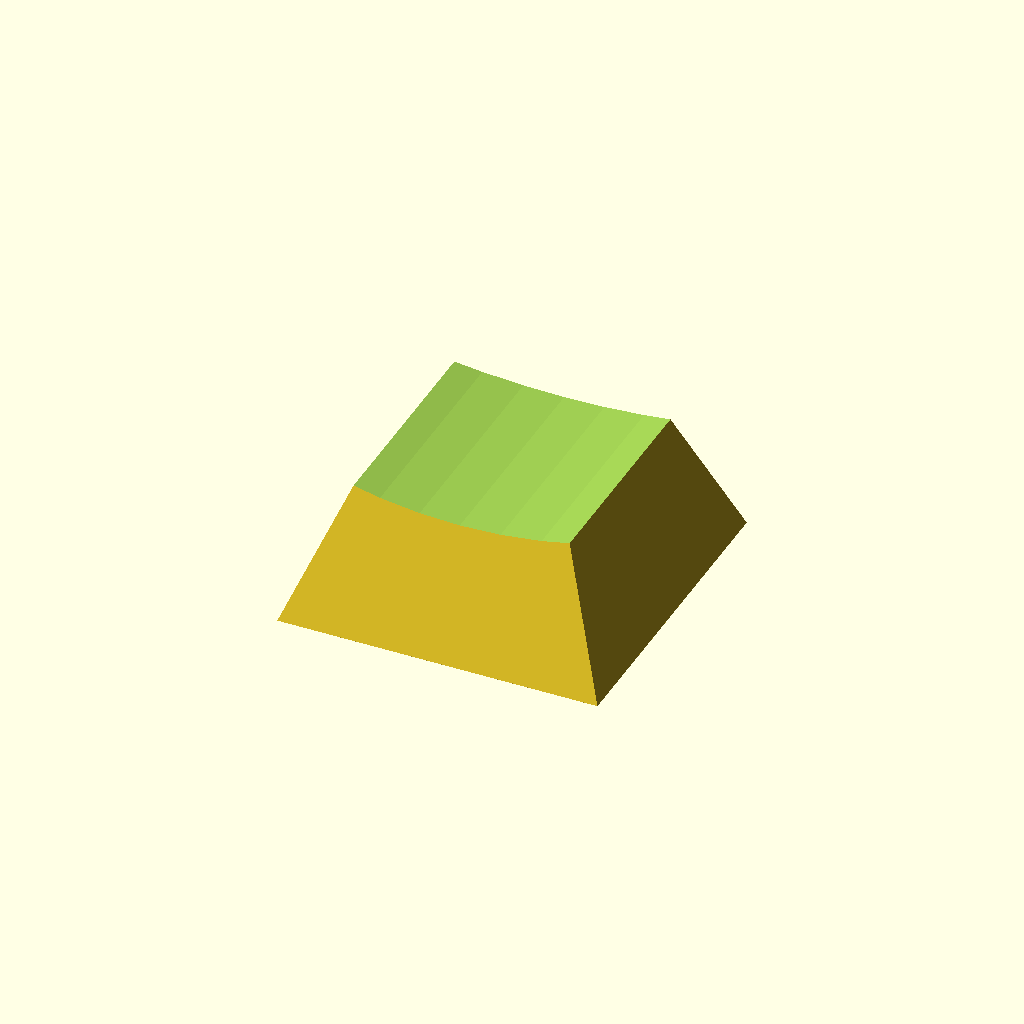
Cell 1: rendered with the file's own defaults.
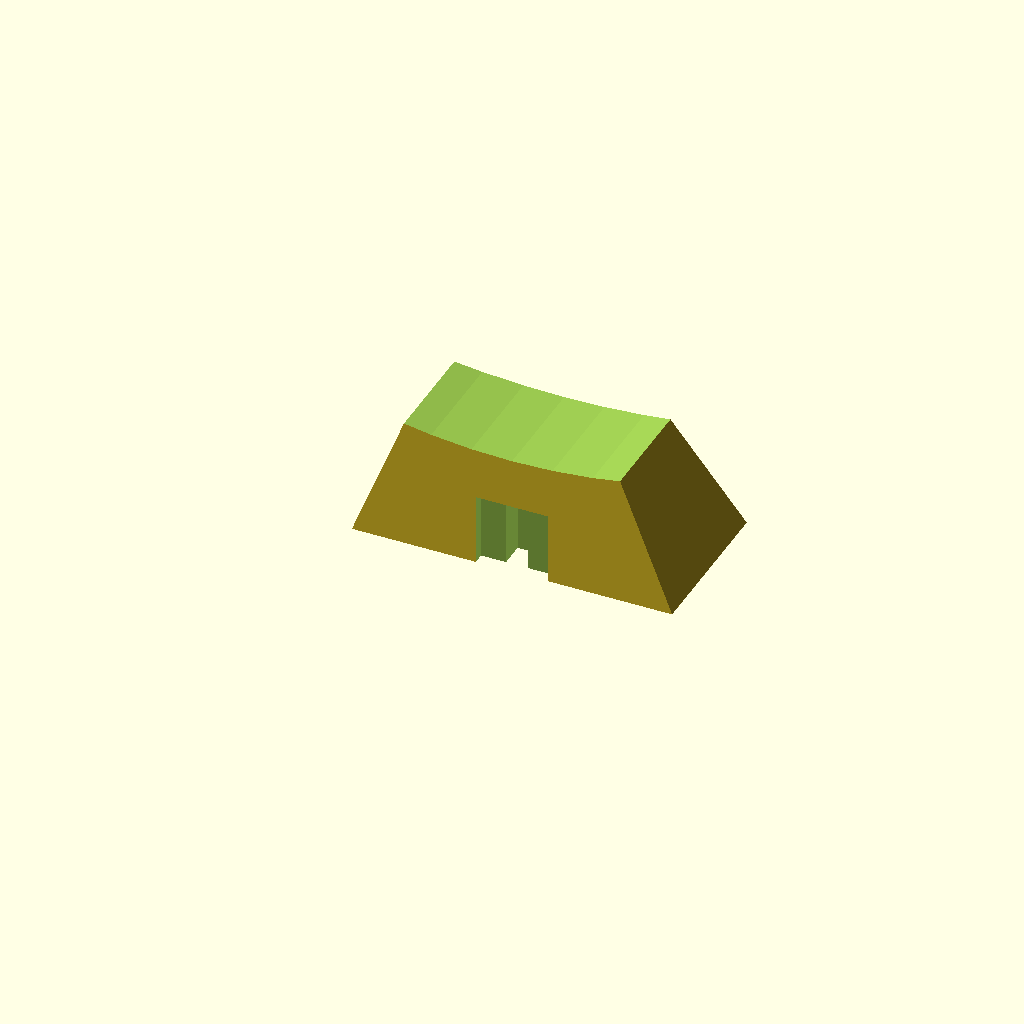
Cell 2 — cutaway set to true, the other parameters unchanged.
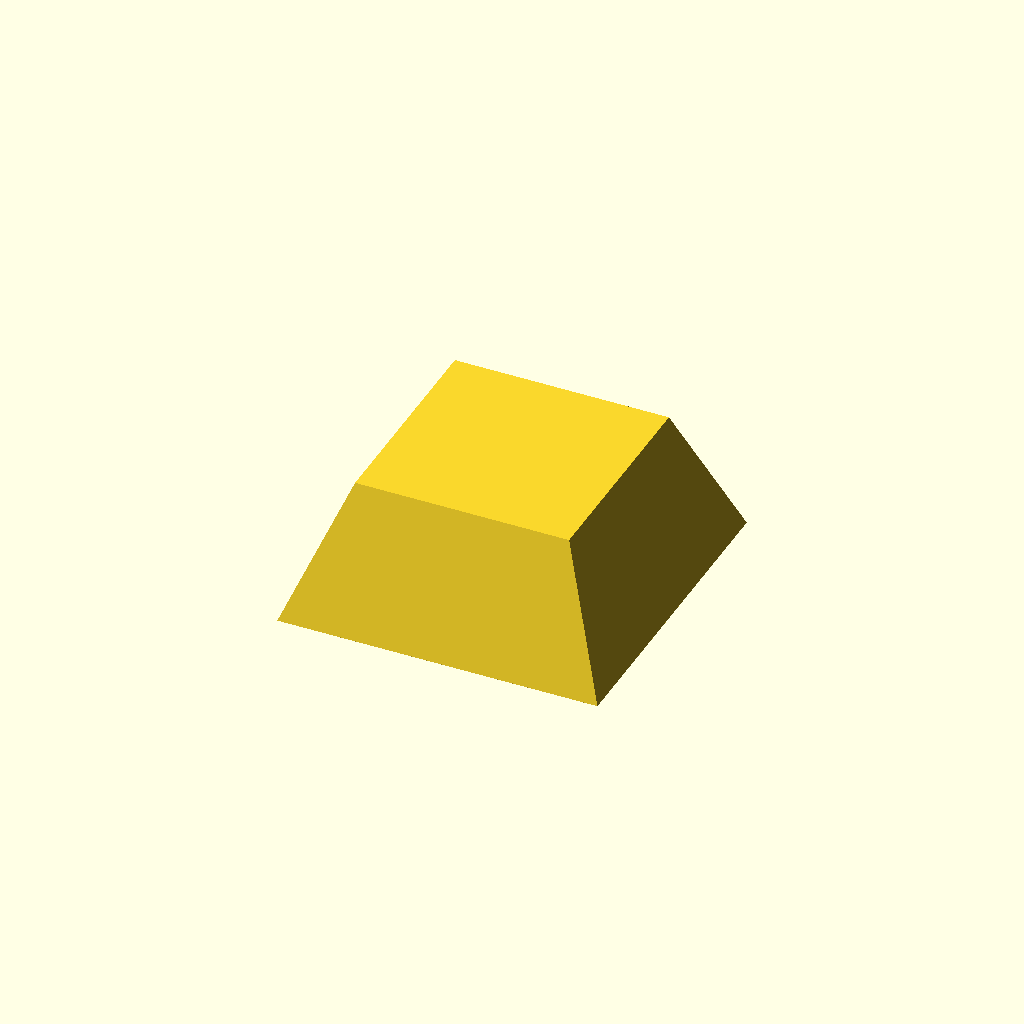
Cell 3 — flat_top set to true, the other parameters unchanged.
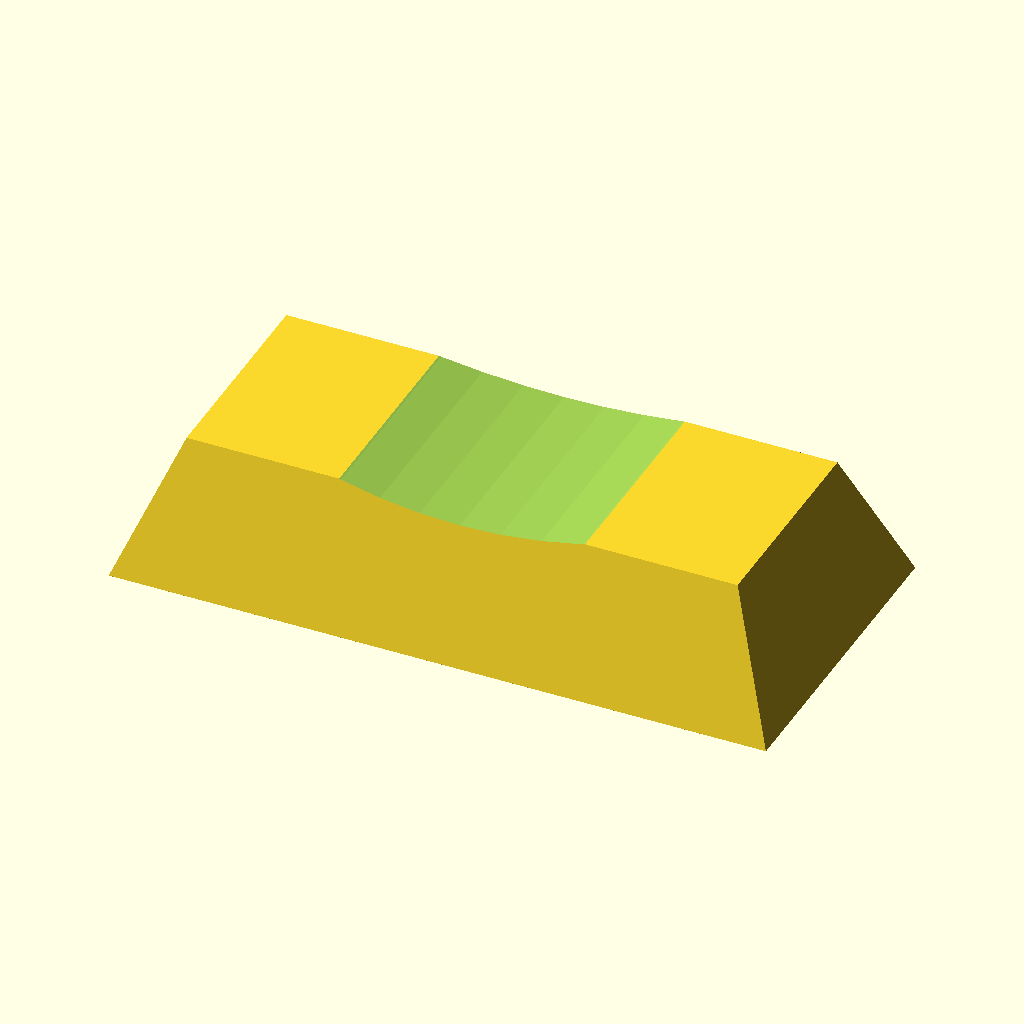
Cell 4: the same model with key_units = 2.
One fixed orthographic camera (rotation 55°, 0°, 25°; colour scheme Cornfield) for every cell.
OpenSCAD source file keycap.scad:
// =====================================================
// Parametric Silver Keycap Library
// Features: hollow, legend engraving, multi-size, 5 profiles
// Units: millimeters
// =====================================================

// ---- Top-level parameters (override via openscad -D) ----
key_units      = 1.0;        // 1, 1.25, 1.5, 1.75, 2, 2.25, 2.75, 6.25
profile        = "cherry";   // "cherry" | "oem" | "sa" | "dsa" | "xda"
row            = 3;          // R1..R4 — only used by sculpted profiles
hollow         = false;
wall_thickness = 1.0;        // outer wall + top wall; minimum castable in 925 silver ≈ 0.6mm
legend         = "";         // "" = no engraving
legend_depth   = 0.45;
legend_size    = 7;
legend_font    = "Helvetica:style=Bold";
cutaway        = false;      // true → cut in half along XZ plane (y>=0 kept)
flat_top       = false;      // true → no dish curvature on top (overrides profile dish)
shrink_compensation = 1.0;   // scale factor: 1.018 ≈ 1.8% upscale for silver casting shrinkage

// ---- Constants ----
unit_pitch     = 19.05;
gap            = 0.95;
cross_w        = 4.10;
cross_t        = 1.27;
cross_d        = 4.0;
stem_wall      = 0.7;        // side wall around the cross slot (perpendicular to arm)
stem_arm_long  = cross_w;                  // 4.10mm — stem arm length = cross arm length (NO end caps)
stem_arm_short = cross_t + 2 * stem_wall;  // 2.67mm — side walls only
stab_off_2u    = 11.94;
stab_off_625   = 50.0;
stab_off_7u    = 57.0;

$fn = 96;

// ---- Profile registry ----
function spec(p, r) =
    p == "cherry" ? [ r == 1 ? 9.4 : r == 2 ? 8.7 : r == 3 ? 7.6 : 7.6,
                      3.0, 35, 0.7, "cyl" ]
  : p == "oem"    ? [ r == 1 ? 11.9 : r == 2 ? 11.0 : r == 3 ? 9.8 : 10.6,
                      3.0, 50, 0.7, "cyl" ]
  : p == "sa"     ? [ r == 1 ? 12.9 : r == 2 ? 12.0 : r == 3 ? 11.4 : 12.6,
                      4.5, 22, 1.5, "sph" ]
  : p == "dsa"    ? [ 7.4, 4.0, 22, 1.0, "sph" ]
  : p == "xda"    ? [ 9.2, 2.5, 26, 0.9, "sph" ]
  :                 [ 9.5, 3.0, 35, 0.7, "cyl" ];

specs    = spec(profile, row);
height   = specs[0];
top_in   = specs[1];
dish_r   = specs[2];
dish_d   = flat_top ? 0 : specs[3];
dish_typ = specs[4];

base_x = key_units * unit_pitch - gap;
base_y = unit_pitch - gap;
top_x  = base_x - 2 * top_in;
top_y  = base_y - 2 * top_in;

// ---- Modules ----
module outer_shell() {
    hull() {
        translate([0, 0, 0.001])         cube([base_x, base_y, 0.002], center=true);
        translate([0, 0, height - 0.001]) cube([top_x, top_y, 0.002], center=true);
    }
}

module inner_void() {
    // Open-bottom cavity with UNIFORM wall_thickness everywhere — top wall follows dish curvature.
    // Construction: base frustum extends up to (height - wall_thickness) at edges, then a
    // shifted dish-shape (offset down by wall_thickness) carves the curve into the ceiling.
    void_top_flat = height - wall_thickness;
    if (void_top_flat > 0.5) {
        difference() {
            hull() {
                translate([0, 0, -0.1])
                    cube([max(base_x - 2*wall_thickness, 1), max(base_y - 2*wall_thickness, 1), 0.001], center=true);
                translate([0, 0, void_top_flat])
                    cube([max(top_x - 2*wall_thickness, 1), max(top_y - 2*wall_thickness, 1), 0.001], center=true);
            }
            if (dish_d > 0) {
                if (dish_typ == "cyl") {
                    translate([0, 0, height - dish_d + dish_r - wall_thickness])
                        rotate([90, 0, 0])
                            cylinder(r=dish_r, h=base_y * 3, center=true);
                } else {
                    translate([0, 0, height - dish_d + dish_r - wall_thickness])
                        sphere(r=dish_r);
                }
            }
        }
    }
}

module dish_neg() {
    if (dish_d > 0) {
        if (dish_typ == "cyl") {
            translate([0, 0, height - dish_d + dish_r])
                rotate([90, 0, 0])
                    cylinder(r=dish_r, h=base_y * 3, center=true);
        } else {
            translate([0, 0, height - dish_d + dish_r])
                sphere(r=dish_r);
        }
    }
}

module mx_cross_neg() {
    // Hollow caps: cross extends nearly to underside of top wall (matches injection-molded keycap norm).
    // Solid caps: keep standard 4mm depth.
    ch = hollow ? (height - dish_d - wall_thickness - 0.4) : cross_d;
    translate([0, 0, -0.05])
        union() {
            translate([-cross_w/2, -cross_t/2, 0])
                cube([cross_w, cross_t, ch + 0.1]);
            translate([-cross_t/2, -cross_w/2, 0])
                cube([cross_t, cross_w, ch + 0.1]);
        }
}

module stem_boss_pos() {
    // "+" stem with side walls only — no end caps at the arm tips.
    // Arm length matches the cross slot exactly; side walls are 0.7mm thick.
    h = height - dish_d - wall_thickness + 0.6;
    union() {
        translate([-stem_arm_long/2, -stem_arm_short/2, 0])
            cube([stem_arm_long, stem_arm_short, h]);
        translate([-stem_arm_short/2, -stem_arm_long/2, 0])
            cube([stem_arm_short, stem_arm_long, h]);
    }
}

module stabilizers(units) {
    off = units >= 7    ? stab_off_7u
        : units >= 6.25 ? stab_off_625
        : units >= 2    ? stab_off_2u
        : 0;
    if (off > 0) {
        translate([ off, 0, 0]) children();
        translate([-off, 0, 0]) children();
    }
}

module legend_neg() {
    if (len(legend) > 0) {
        // place text-cutting prism above the keycap, extending down past dish bottom
        // by `legend_depth`, so engraving depth ≈ legend_depth measured from top surface
        translate([0, 0, height - dish_d - legend_depth])
            linear_extrude(height)
                text(legend, size=legend_size, font=legend_font,
                     halign="center", valign="center");
    }
}

module keycap() {
    difference() {
        union() {
            difference() {
                outer_shell();
                dish_neg();
                if (hollow) inner_void();
            }
            // re-add solid stem boss for hollow caps so MX stem grips
            if (hollow) {
                stem_boss_pos();
                stabilizers(key_units) stem_boss_pos();
            }
        }
        mx_cross_neg();
        stabilizers(key_units) mx_cross_neg();
        legend_neg();
    }
}

scale([shrink_compensation, shrink_compensation, shrink_compensation]) {
    if (cutaway) {
        intersection() {
            keycap();
            translate([0, 100, 0])
                cube([500, 200, 200], center=true);
        }
    } else {
        keycap();
    }
}
Customizer parameters (derived from the source; name, type, default, range or options):
key_units: number, default 1
profile: string, default "cherry"
row: number, default 3
hollow: bool, default false
wall_thickness: number, default 1
legend: string, default ""
legend_depth: number, default 0.45
legend_size: number, default 7
legend_font: string, default "Helvetica:style=Bold"
cutaway: bool, default false
flat_top: bool, default false
shrink_compensation: number, default 1
unit_pitch: number, default 19.05
gap: number, default 0.95
cross_w: number, default 4.1
cross_t: number, default 1.27
cross_d: number, default 4
stem_wall: number, default 0.7
stab_off_2u: number, default 11.94
stab_off_625: number, default 50
stab_off_7u: number, default 57
